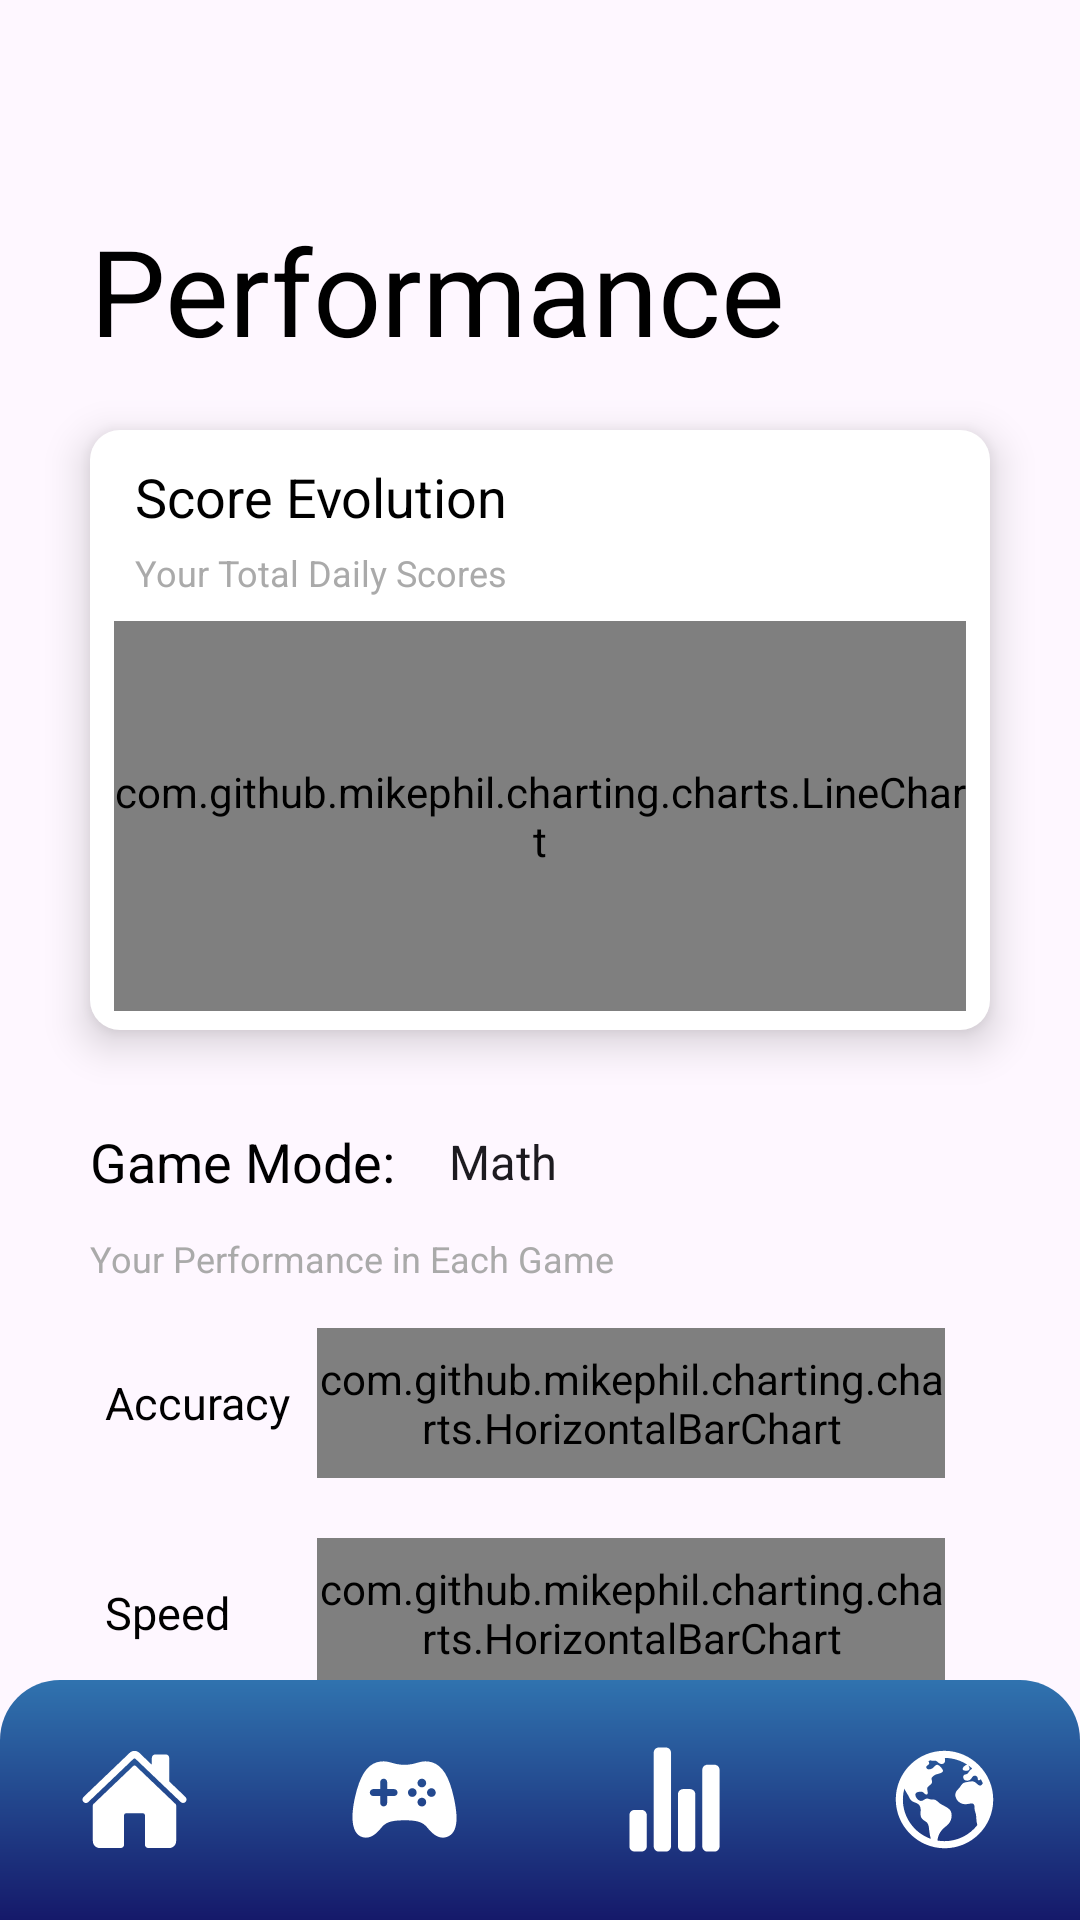

The Android layout XML behind this screen, and the referenced resources:
<!-- AndroidManifest.xml: application theme Theme.Material3.Light -->
<!-- res/layout/activity_stats.xml -->
<RelativeLayout xmlns:android="http://schemas.android.com/apk/res/android"
    xmlns:app="http://schemas.android.com/apk/res-auto"
    xmlns:tools="http://schemas.android.com/tools"
    android:layout_width="match_parent"
    android:layout_height="match_parent"
    tools:context=".Stats">

    <TextView
        android:id="@+id/textPerformance"
        android:layout_width="wrap_content"
        android:layout_height="wrap_content"
        android:text="Performance"
        android:textSize="40sp"
        android:textColor="@android:color/black"
        android:layout_marginTop="70dp"
        android:layout_marginLeft="30dp"
        android:layout_alignParentTop="true" />

    <LinearLayout
        android:id="@+id/scoreBox"
        android:layout_width="match_parent"
        android:layout_height="200dp"
        android:layout_below="@id/textPerformance"
        android:layout_marginTop="20dp"
        android:layout_marginStart="30dp"
        android:layout_marginEnd="30dp"
        android:background="@drawable/round_corners"
        android:orientation="vertical"
        android:elevation="8dp">

        <TextView
            android:layout_width="wrap_content"
            android:layout_height="wrap_content"
            android:text="Score Evolution"
            android:textSize="18sp"
            android:textColor="@android:color/black"
            android:layout_marginLeft="15dp"
            android:layout_marginTop="10dp" />

        <TextView
            android:layout_width="wrap_content"
            android:layout_height="wrap_content"
            android:text="Your Total Daily Scores"
            android:textSize="12sp"
            android:textColor="@android:color/darker_gray"
            android:layout_marginLeft="15dp"
            android:layout_marginTop="5dp" />

        <com.github.mikephil.charting.charts.LineChart
            android:id="@+id/lineChart"
            android:layout_width="match_parent"
            android:layout_height="130dp"
            android:layout_margin="8dp" />
    </LinearLayout>

    <LinearLayout
        android:id="@+id/gameModeSelector"
        android:layout_width="wrap_content"
        android:layout_height="wrap_content"
        android:layout_below="@id/scoreBox"
        android:orientation="horizontal"
        android:gravity="center_vertical"
        android:layout_marginStart="30dp"
        android:layout_marginEnd="30dp"
        android:layout_marginTop="20dp">

        <TextView
            android:layout_width="wrap_content"
            android:layout_height="wrap_content"
            android:text="Game Mode:"
            android:textSize="18sp"
            android:textColor="@android:color/black"/>

        <Spinner
            android:id="@+id/gameSpinner"
            android:layout_width="wrap_content"
            android:layout_height="wrap_content"
            android:layout_marginLeft="10dp"
            android:layout_alignParentStart="true"
            android:entries="@array/game_modes"
            android:minHeight="48dp"
            android:background="?attr/selectableItemBackground"/>

    </LinearLayout>

    <TextView
        android:id="@+id/gameStatsText"
        android:layout_width="wrap_content"
        android:layout_height="wrap_content"
        android:layout_below="@id/gameModeSelector"
        android:text="Your Performance in Each Game"
        android:textSize="12sp"
        android:textColor="@android:color/darker_gray"
        android:layout_marginStart="30dp"
        android:layout_marginEnd="30dp" />

    <LinearLayout
        android:id="@+id/barChartContainer"
        android:layout_width="match_parent"
        android:layout_height="wrap_content"
        android:layout_below="@id/gameStatsText"
        android:orientation="vertical"
        android:layout_marginTop="15dp"
        android:layout_marginStart="35dp"
        android:layout_marginEnd="35dp">

        <LinearLayout
            android:id="@+id/accuracySection"
            android:layout_width="match_parent"
            android:layout_height="wrap_content"
            android:orientation="horizontal"
            android:gravity="center_vertical">

            <TextView
                android:layout_width="0dp"
                android:layout_height="wrap_content"
                android:layout_marginEnd="8dp"
                android:layout_weight="0.3"
                android:text="Accuracy"
                android:textColor="@android:color/black"
                android:textSize="15sp" />

            <com.github.mikephil.charting.charts.HorizontalBarChart
                android:id="@+id/accuracyChart"
                android:layout_width="0dp"
                android:layout_height="50dp"
                android:layout_weight="1"
                android:layout_marginEnd="10dp" />
        </LinearLayout>

        <LinearLayout
            android:id="@+id/speedSection"
            android:layout_width="match_parent"
            android:layout_height="wrap_content"
            android:orientation="horizontal"
            android:layout_marginTop="20dp"
            android:gravity="center_vertical">

            <TextView
                android:layout_width="0dp"
                android:layout_height="wrap_content"
                android:layout_weight="0.3"
                android:textSize="15sp"
                android:textColor="@android:color/black"
                android:text="Speed"
                android:layout_marginEnd="8dp" />

            <com.github.mikephil.charting.charts.HorizontalBarChart
                android:id="@+id/speedChart"
                android:layout_width="0dp"
                android:layout_height="50dp"
                android:layout_weight="1"
                android:layout_marginEnd="10dp" />
        </LinearLayout>

        <LinearLayout
            android:id="@+id/timeSection"
            android:layout_width="match_parent"
            android:layout_height="wrap_content"
            android:orientation="horizontal"
            android:layout_marginTop="20dp"
            android:gravity="center_vertical">

            <TextView
                android:layout_width="0dp"
                android:layout_height="wrap_content"
                android:layout_weight="0.3"
                android:textSize="15sp"
                android:textColor="@android:color/black"
                android:text="Time"
                android:layout_marginEnd="8dp" />

            <com.github.mikephil.charting.charts.HorizontalBarChart
                android:id="@+id/timeChart"
                android:layout_width="0dp"
                android:layout_height="50dp"
                android:layout_weight="1"
                android:layout_marginEnd="10dp" />
        </LinearLayout>
    </LinearLayout>

    <com.google.android.material.bottomnavigation.BottomNavigationView
        android:id="@+id/bottomNavigation"
        android:layout_width="match_parent"
        android:layout_height="wrap_content"
        android:layout_alignParentBottom="true"
        android:background="@drawable/bottom_background"
        android:elevation="2dp"
        app:itemIconSize="37dp"
        app:itemIconTint="@drawable/item_selector"
        app:itemRippleColor="@android:color/transparent"
        app:labelVisibilityMode="unlabeled"
        app:menu="@menu/bottom_menu" />
</RelativeLayout>
<!-- resources referenced by this layout -->
<resources>
  <string-array name="game_modes">
          <item>Math</item>
          <item>Memory</item>
          <item>Language</item>
      </string-array>
  <!-- drawable bottom_background (drawable) -->
  <?xml version="1.0" encoding="utf-8"?>
  <shape xmlns:android="http://schemas.android.com/apk/res/android"
      android:shape="rectangle">
  
      <gradient
          android:startColor="@color/blue"
          android:endColor="@color/light_blue"
          android:angle="90"
          android:type="linear"
      />
      <corners
          android:topLeftRadius="20dp"
          android:topRightRadius="20dp" />
  
  </shape>
  <!-- drawable round_corners (drawable) -->
  <?xml version="1.0" encoding="utf-8"?>
  <shape xmlns:android="http://schemas.android.com/apk/res/android"
      android:shape="rectangle">
      <solid android:color="@color/white" />
      <corners android:radius="10dp" /> 
  </shape>
  <color name="blue">#15196A</color>
  <color name="light_blue">#3073AF</color>
  <color name="white">#FFFFFFFF</color>
</resources>
